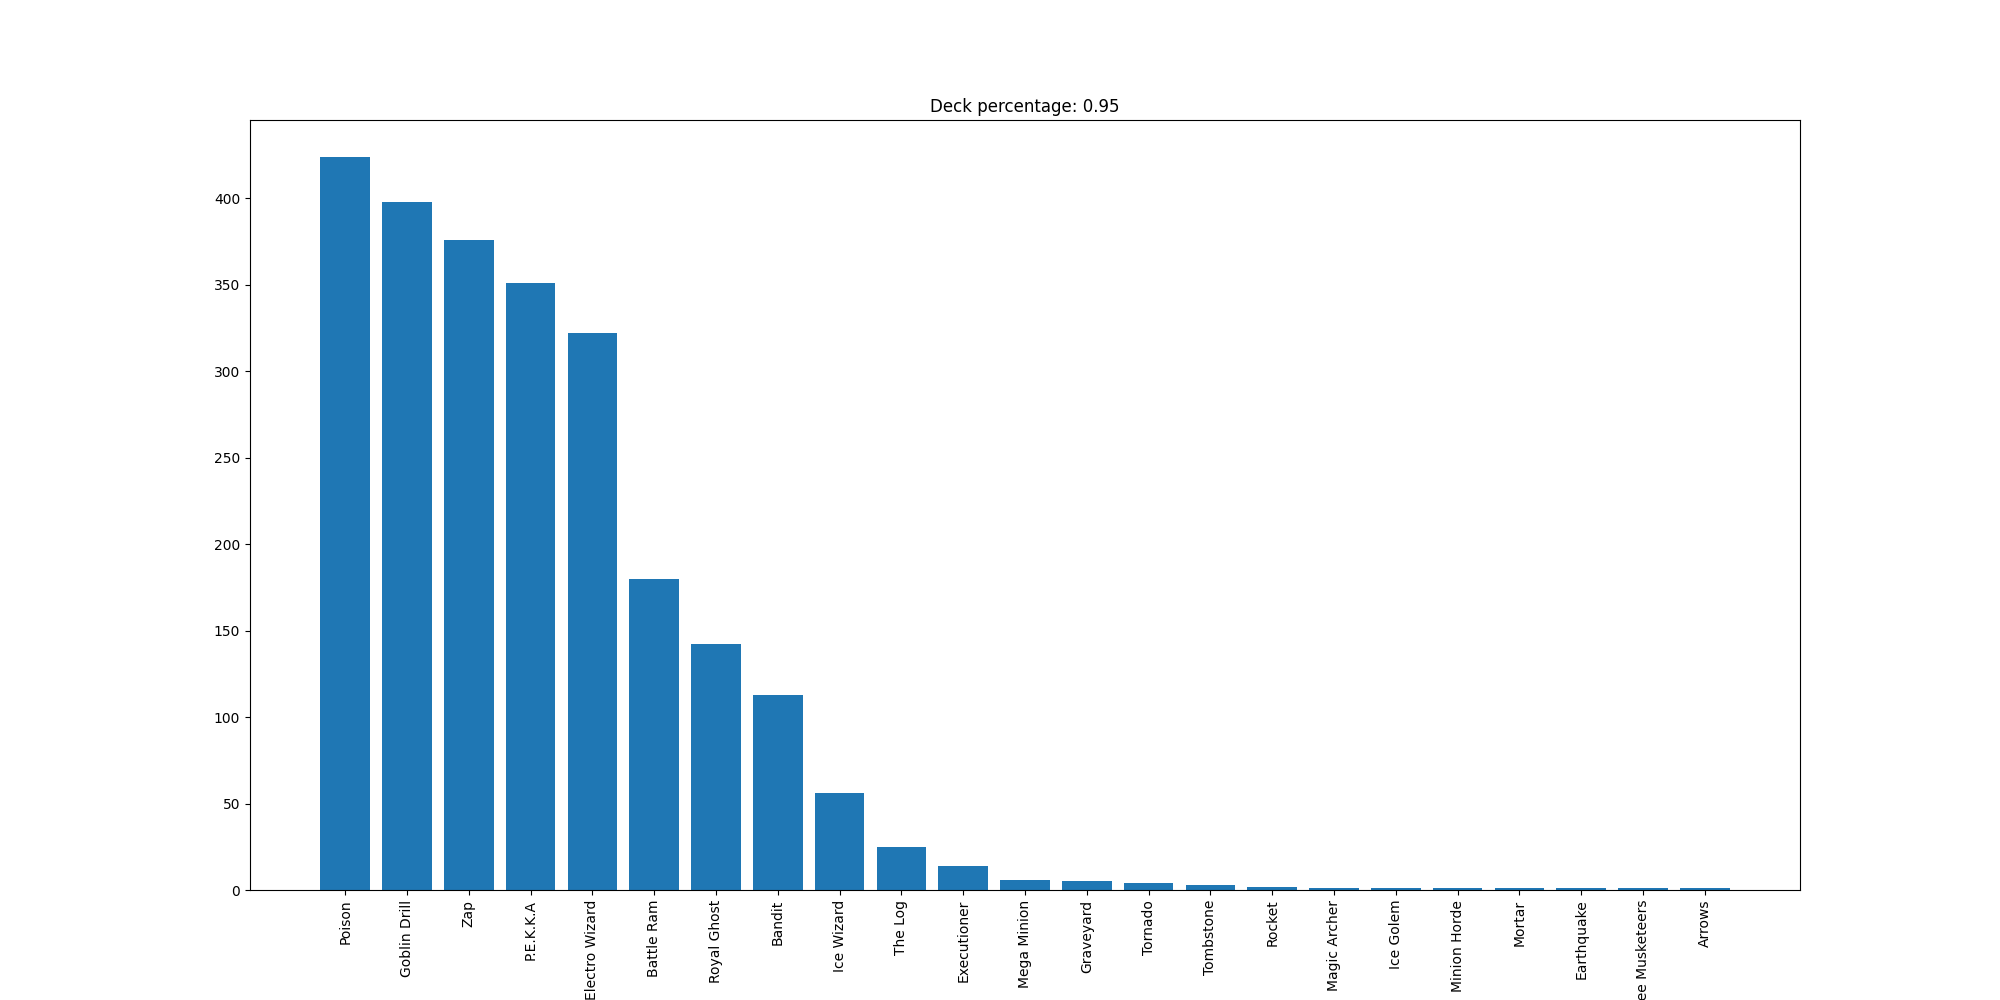

Source data for this figure (header and first rows):
Poison, 424
Goblin Drill, 398
Zap, 376
P.E.K.K.A, 351
Electro Wizard, 322
Battle Ram, 180
Royal Ghost, 142
Bandit, 113
Ice Wizard, 56
The Log, 25
Executioner, 14
Mega Minion, 6
Graveyard, 5
Tornado, 4
Tombstone, 3
Rocket, 2
Magic Archer, 1
Ice Golem, 1
Minion Horde, 1
Mortar, 1
Earthquake, 1
Three Musketeers, 1
Arrows, 1
